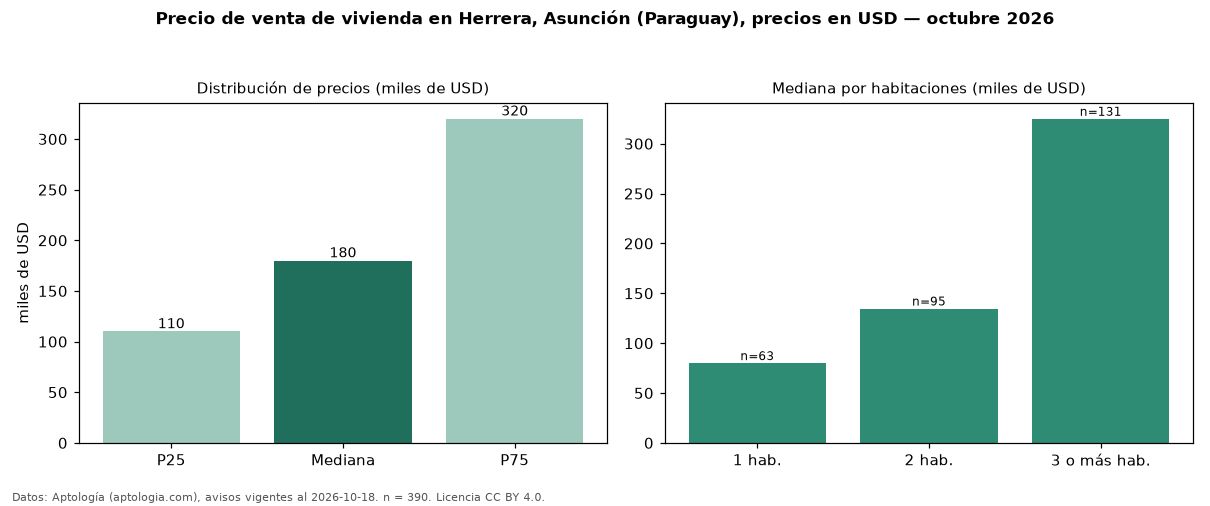

The file beside this chart, header and first rows:
seccion, metrica, valor, moneda, n
precio, p25, 110000, USD, 390
precio, mediana, 180000, USD, 390
precio, p75, 320000, USD, 390
precio, minimo, 43100, USD, 390
precio, maximo, 2200000, USD, 390
m2, mediana_precio_m2, 1528, USD, 299
m2, area_mediana_m2, 171.0, m2, 299
banos, mediana_banos, 2.0, , 
parqueadero, pct_con_parqueadero, 100.0, %, 144
habitaciones, 1, 80000, USD, 63
habitaciones, 2, 134750, USD, 95
habitaciones, 3+, 325000, USD, 131
fuente, fecha_datos, 2026-10-18, , 
fuente, atribucion, https://www.aptologia.com/py/venta/asunc…, , 
fuente, licencia, CC BY 4.0, , 
